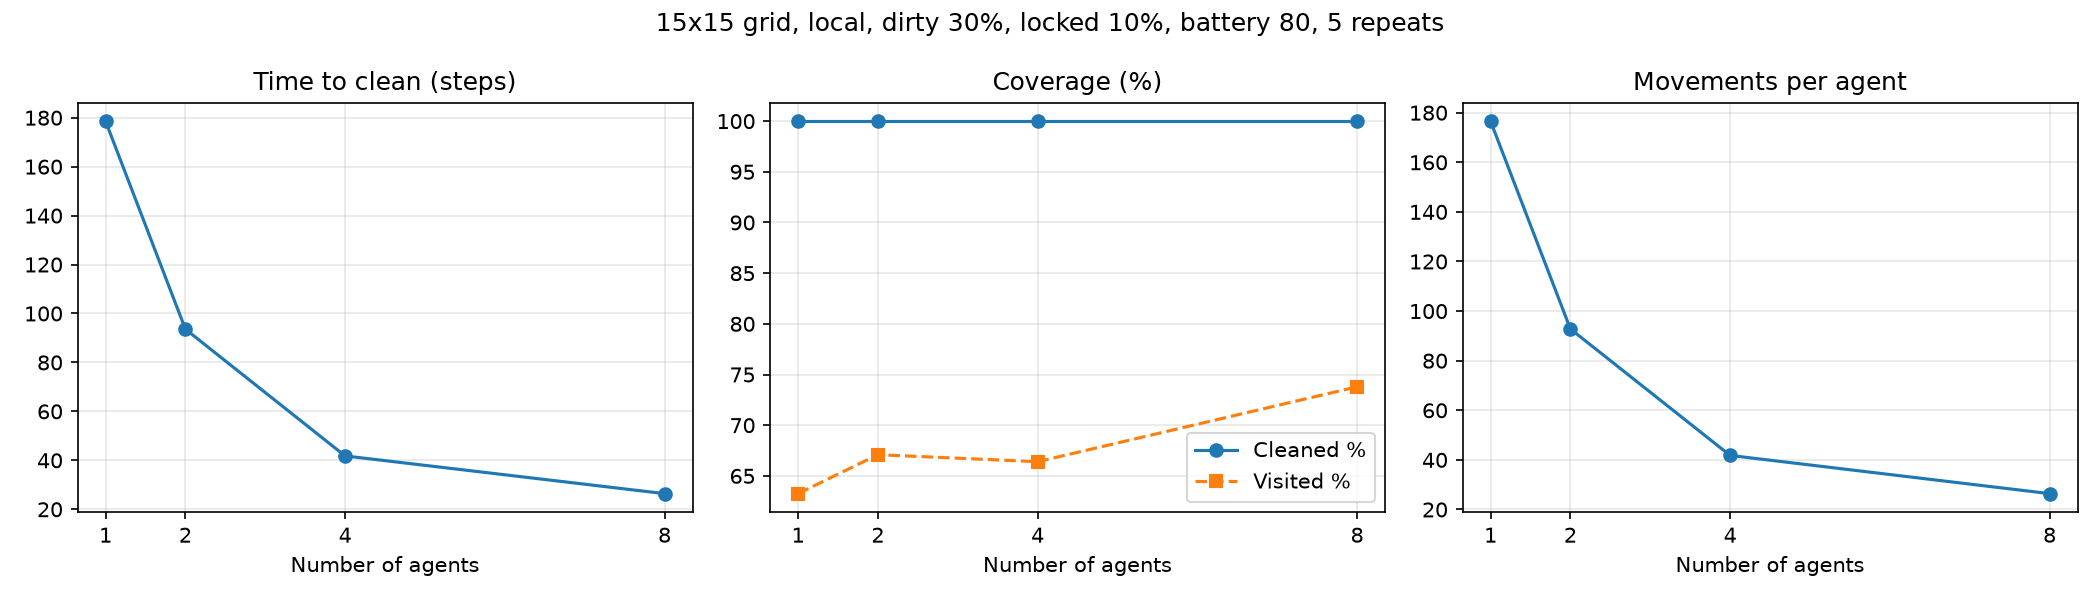

The table this chart was drawn from, first rows:
Simulation, Grid, Agents, Trajectory, DirtyPct, LockedPct, Battery, MaxTime, Seed, FreeCells, DirtyCells, LockedCells, StepsSimulated, TimeToClean, VisitedPct, CleanedPct, TotalMoves, MeanMovesPerAgent, TotalRecharges
2, 15x15, 1, local, 30.0, 10.0, 80, 1000, 1, 203, 61, 22, 184, 184, 63.05, 100.0, 182, 182.0, 2
2, 15x15, 1, local, 30.0, 10.0, 80, 1000, 2, 203, 61, 22, 173, 173, 60.1, 100.0, 171, 171.0, 2
2, 15x15, 1, local, 30.0, 10.0, 80, 1000, 3, 203, 61, 22, 173, 173, 66.01, 100.0, 171, 171.0, 2
2, 15x15, 1, local, 30.0, 10.0, 80, 1000, 4, 203, 61, 22, 181, 181, 64.53, 100.0, 179, 179.0, 2
2, 15x15, 1, local, 30.0, 10.0, 80, 1000, 5, 203, 61, 22, 182, 182, 62.56, 100.0, 180, 180.0, 2
2, 15x15, 2, local, 30.0, 10.0, 80, 1000, 1, 203, 61, 22, 101, 101, 67.0, 100.0, 200, 100.0, 2
2, 15x15, 2, local, 30.0, 10.0, 80, 1000, 2, 203, 61, 22, 92, 92, 67.98, 100.0, 182, 91.0, 2
2, 15x15, 2, local, 30.0, 10.0, 80, 1000, 3, 203, 61, 22, 67, 67, 59.61, 100.0, 134, 67.0, 0
2, 15x15, 2, local, 30.0, 10.0, 80, 1000, 4, 203, 61, 22, 97, 97, 70.44, 100.0, 192, 96.0, 2
2, 15x15, 2, local, 30.0, 10.0, 80, 1000, 5, 203, 61, 22, 111, 111, 70.44, 100.0, 220, 110.0, 2
2, 15x15, 4, local, 30.0, 10.0, 80, 1000, 1, 203, 61, 22, 39, 39, 64.04, 100.0, 156, 39.0, 0
2, 15x15, 4, local, 30.0, 10.0, 80, 1000, 2, 203, 61, 22, 42, 42, 71.92, 100.0, 168, 42.0, 0
2, 15x15, 4, local, 30.0, 10.0, 80, 1000, 3, 203, 61, 22, 42, 42, 67.98, 100.0, 168, 42.0, 0
2, 15x15, 4, local, 30.0, 10.0, 80, 1000, 4, 203, 61, 22, 46, 46, 64.53, 100.0, 184, 46.0, 0
2, 15x15, 4, local, 30.0, 10.0, 80, 1000, 5, 203, 61, 22, 40, 40, 63.55, 100.0, 160, 40.0, 0
2, 15x15, 8, local, 30.0, 10.0, 80, 1000, 1, 203, 61, 22, 29, 29, 79.31, 100.0, 232, 29.0, 0
2, 15x15, 8, local, 30.0, 10.0, 80, 1000, 2, 203, 61, 22, 27, 27, 74.88, 100.0, 216, 27.0, 0
2, 15x15, 8, local, 30.0, 10.0, 80, 1000, 3, 203, 61, 22, 23, 23, 70.44, 100.0, 184, 23.0, 0
2, 15x15, 8, local, 30.0, 10.0, 80, 1000, 4, 203, 61, 22, 27, 27, 73.89, 100.0, 216, 27.0, 0
2, 15x15, 8, local, 30.0, 10.0, 80, 1000, 5, 203, 61, 22, 26, 26, 70.44, 100.0, 208, 26.0, 0
